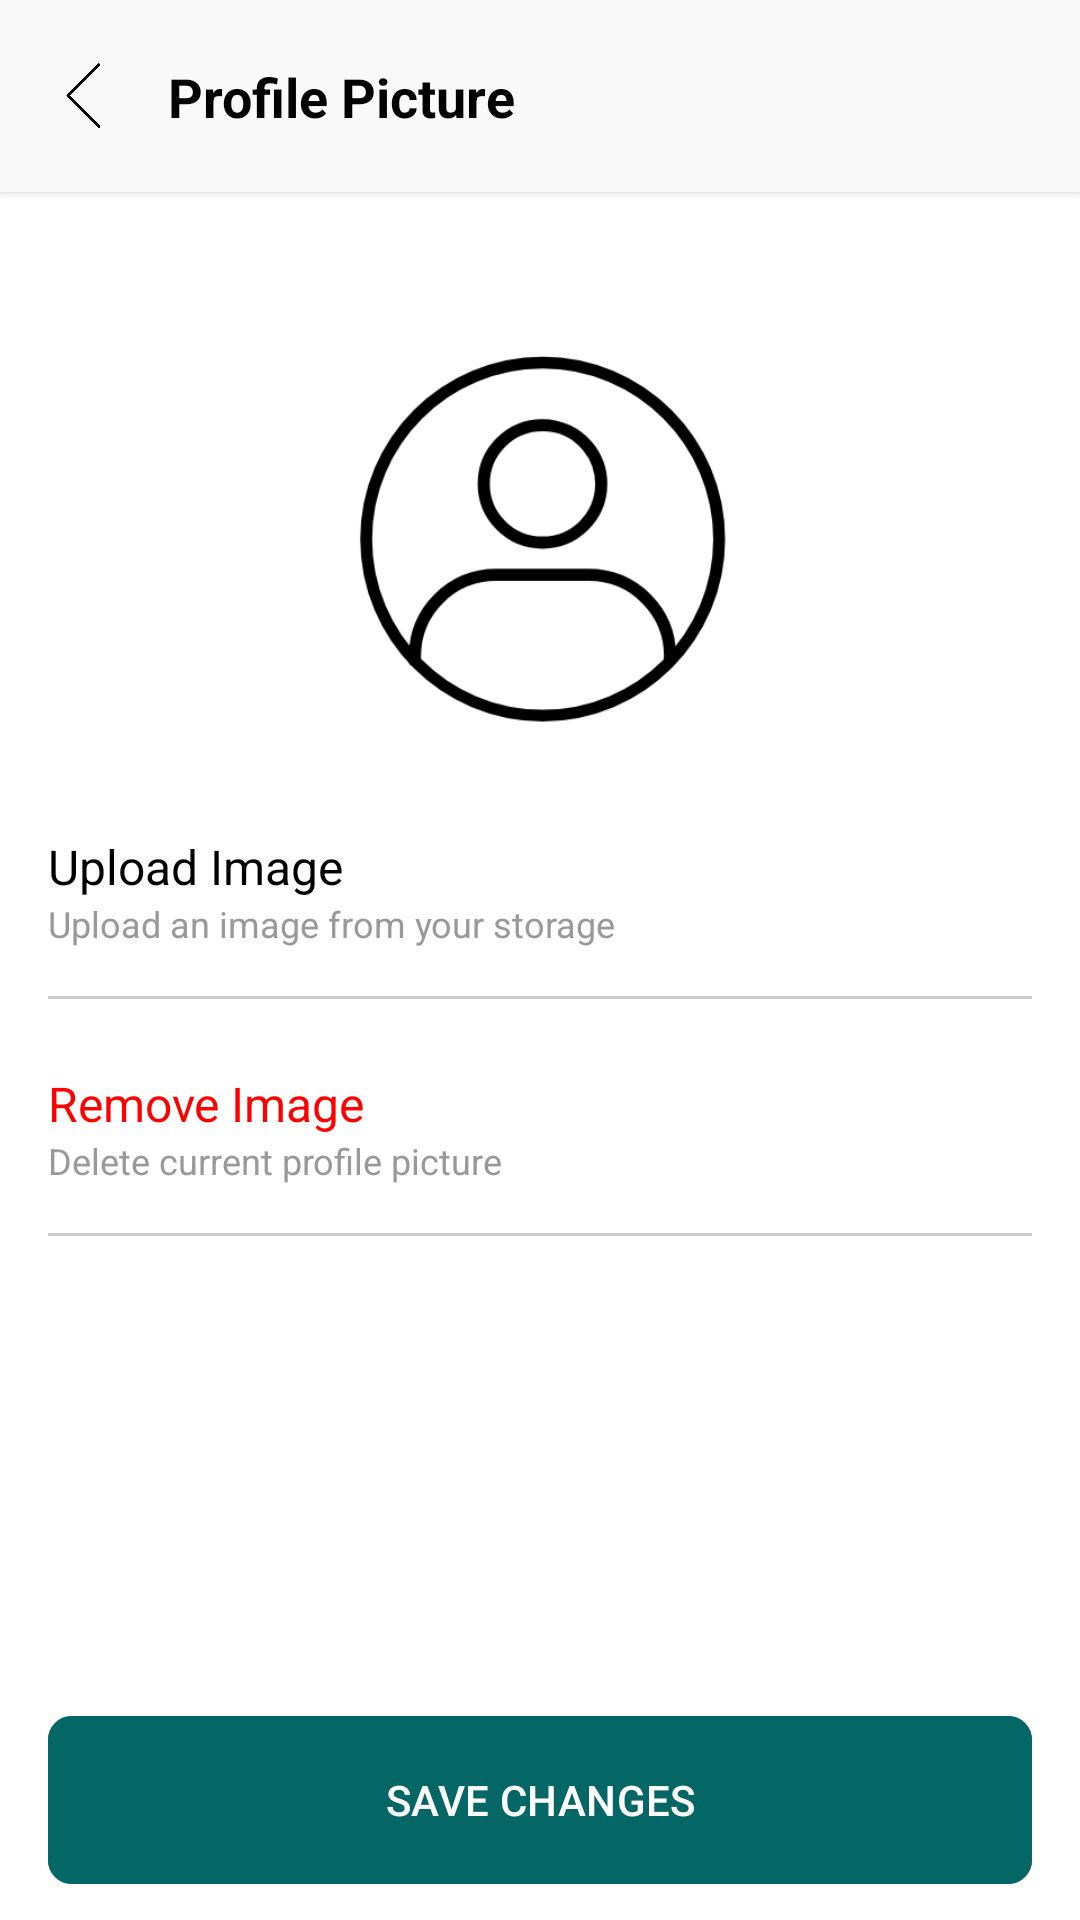

Layout XML and referenced resources for this Android screen:
<!-- AndroidManifest.xml: application theme Theme.LEMSLite -->
<!-- res/layout/activity_edit_profile_picture.xml -->
<?xml version="1.0" encoding="utf-8"?>
<ScrollView xmlns:android="http://schemas.android.com/apk/res/android"
    xmlns:app="http://schemas.android.com/apk/res-auto"
    xmlns:tools="http://schemas.android.com/tools"
    android:layout_width="match_parent"
    android:layout_height="match_parent"
    android:fillViewport="true"
    tools:context=".activities.EditProfilePictureActivity">

    <androidx.constraintlayout.widget.ConstraintLayout
        android:id="@+id/main"
        android:layout_width="match_parent"
        android:layout_height="wrap_content"
        android:background="#FFFFFF">

        <androidx.constraintlayout.widget.ConstraintLayout
            android:id="@+id/top_bar"
            android:layout_width="0dp"
            android:layout_height="wrap_content"
            android:background="#F9F9F9"
            android:elevation="2dp"
            android:padding="16dp"
            app:layout_constraintEnd_toEndOf="parent"
            app:layout_constraintStart_toStartOf="parent"
            app:layout_constraintTop_toTopOf="parent">

            <ImageView
                android:id="@+id/backIcon"
                android:layout_width="24dp"
                android:layout_height="24dp"
                android:contentDescription="Back"
                android:src="@drawable/back_icon"
                app:layout_constraintBottom_toBottomOf="parent"
                app:layout_constraintStart_toStartOf="parent"
                app:layout_constraintTop_toTopOf="parent" />

            <TextView
                android:id="@+id/accountTitle"
                android:layout_width="0dp"
                android:layout_height="wrap_content"
                android:paddingLeft="16sp"
                android:text="Profile Picture"
                android:textColor="#000000"
                android:textSize="18sp"
                android:textStyle="bold"
                app:layout_constraintBottom_toBottomOf="parent"
                app:layout_constraintEnd_toStartOf="@id/userIcon"
                app:layout_constraintStart_toEndOf="@id/backIcon"
                app:layout_constraintTop_toTopOf="parent" />

            <ImageView
                android:id="@+id/userIcon"
                android:layout_width="32dp"
                android:layout_height="32dp"
                android:contentDescription="User Icon"
                app:layout_constraintBottom_toBottomOf="parent"
                app:layout_constraintEnd_toEndOf="parent"
                app:layout_constraintTop_toTopOf="parent" />
        </androidx.constraintlayout.widget.ConstraintLayout>

        <com.google.android.material.imageview.ShapeableImageView
            android:id="@+id/profileImage"
            android:layout_width="150dp"
            android:layout_height="150dp"
            android:layout_marginTop="40dp"
            android:contentDescription="Profile Image"
            android:background="@drawable/user_icon"
            android:scaleType="centerCrop"
            app:layout_constraintTop_toBottomOf="@id/top_bar"
            app:layout_constraintStart_toStartOf="parent"
            app:layout_constraintEnd_toEndOf="parent"
            app:shapeAppearanceOverlay="@style/CircleImageView" />

        <LinearLayout
            android:id="@+id/uploadImageButton"
            android:layout_width="match_parent"
            android:layout_height="wrap_content"
            android:orientation="vertical"
            android:paddingStart="16dp"
            android:paddingEnd="16dp"
            app:layout_constraintEnd_toEndOf="parent"
            app:layout_constraintStart_toStartOf="parent"
            app:layout_constraintTop_toBottomOf="@id/profileImage">

            <TextView
                android:id="@+id/uploadImageText"
                android:layout_width="wrap_content"
                android:layout_height="wrap_content"
                android:layout_marginTop="24dp"
                android:text="Upload Image"
                android:textColor="#000000"
                android:textSize="16sp" />

            <TextView
                android:id="@+id/uploadSubtext"
                android:layout_width="wrap_content"
                android:layout_height="wrap_content"
                android:text="Upload an image from your storage"
                android:textColor="#999999"
                android:textSize="12sp" />

            <View
                android:layout_width="match_parent"
                android:layout_height="1dp"
                android:layout_marginTop="16dp"
                android:background="#CCCCCC" />

        </LinearLayout>

        <LinearLayout
            android:id="@+id/removeImageButton"
            android:layout_width="match_parent"
            android:layout_height="wrap_content"
            android:orientation="vertical"
            android:paddingStart="16dp"
            android:paddingEnd="16dp"
            app:layout_constraintEnd_toEndOf="parent"
            app:layout_constraintHorizontal_bias="0.0"
            app:layout_constraintStart_toStartOf="parent"
            app:layout_constraintTop_toBottomOf="@+id/uploadImageButton">

            <TextView
                android:id="@+id/removeImageText"
                android:layout_width="wrap_content"
                android:layout_height="wrap_content"
                android:layout_marginTop="24dp"
                android:text="Remove Image"
                android:textColor="#FF0000"
                android:textSize="16sp" />

            <TextView
                android:id="@+id/uploadSubtext2"
                android:layout_width="match_parent"
                android:layout_height="wrap_content"
                android:text="Delete current profile picture"
                android:textColor="#999999"
                android:textSize="12sp" />

            <View
                android:id="@+id/view"
                android:layout_width="match_parent"
                android:layout_height="1dp"
                android:layout_marginTop="16dp"
                android:background="#CCCCCC" />

        </LinearLayout>

        <com.google.android.material.button.MaterialButton
            android:id="@+id/saveChangesButton"
            android:layout_width="match_parent"
            android:layout_height="64dp"
            android:layout_marginStart="16dp"
            android:layout_marginTop="32dp"
            android:layout_marginEnd="16dp"
            android:layout_marginBottom="8dp"
            android:backgroundTint="#056765"
            android:text="SAVE CHANGES"
            android:textAllCaps="true"
            android:textColor="@color/white"
            app:cornerRadius="8dp"
            app:layout_constraintBottom_toBottomOf="parent"
            app:layout_constraintStart_toStartOf="parent"
            app:layout_constraintEnd_toEndOf="parent" />

    </androidx.constraintlayout.widget.ConstraintLayout>
</ScrollView>
<!-- resources referenced by this layout -->
<resources>
  <color name="white">#FFFFFFFF</color>
  <!-- drawable back_icon: png bitmap (drawable, 6555 bytes) -->
  <!-- drawable user_icon: png bitmap (drawable, 19359 bytes) -->
  <style name="CircleImageView" parent="">
          <item name="cornerFamily">rounded</item>
          <item name="cornerSize">50%</item>
      </style>
  <style name="Theme.LEMSLite" parent="Base.Theme.LEMSLite" />
  <style name="Base.Theme.LEMSLite" parent="Theme.Material3.DayNight.NoActionBar">
          
          
      </style>
</resources>
